Image classification data set "processed" (1Erge/treeleaf-classifier on GitHub). Class labels (32): anhui barberry, beales barberry, big fruited holly, camphor tree, canadian poplar, castor aralia, chinese cinnamon, chinese horse chestnut, chinese redbud, chinese toon, chinese tulip tree, crape myrtle, deodar, ford woodlotus, ginkgo, glossy privet, goldenrain tree, japan arrowwood, japanese cheesewood, japanese flowering cherry, japanese maple, nanmu, oleander, peach, pubescent bamboo, southern magnolia, sweet osmanthus, tangerine, trident maple, true indigo, wintersweet, yew plum pine.

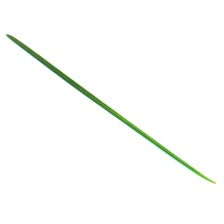
Label: deodar

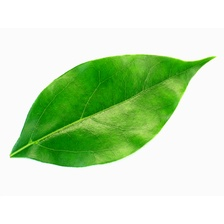
Label: camphor tree

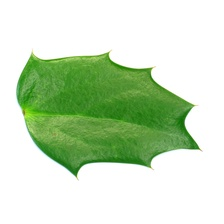
Label: beales barberry

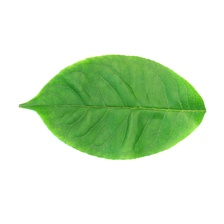
Label: big fruited holly

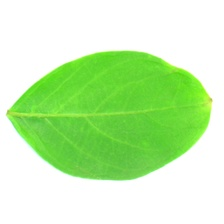
Label: crape myrtle

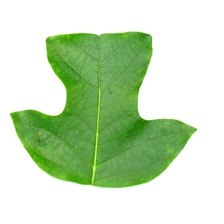
Label: chinese tulip tree
